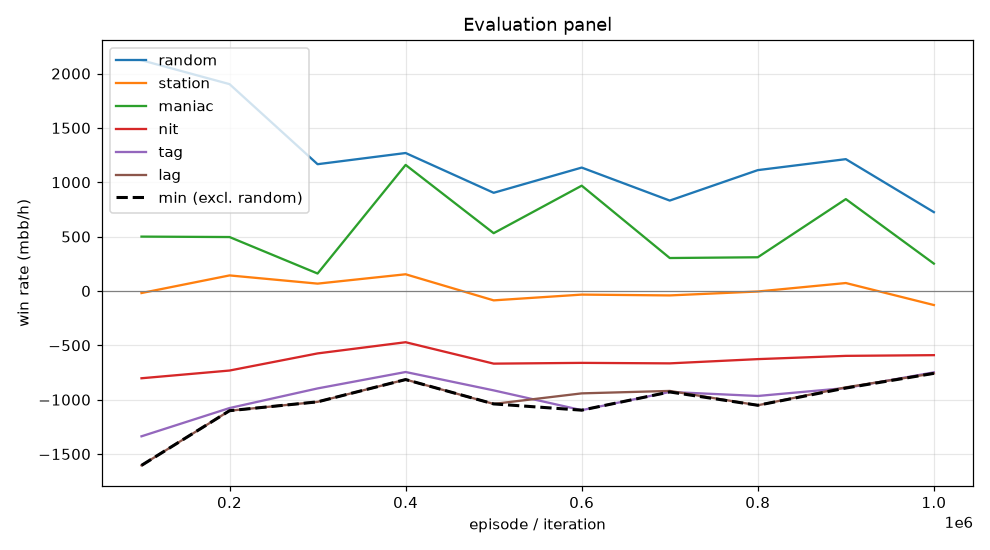

The file beside this chart, header and first rows:
episode, min, mean, random_mean, random_se, station_mean, station_se, maniac_mean, maniac_se, nit_mean, nit_se, tag_mean, tag_se, lag_mean, lag_se, act_call, act_raise, act_fold, act_check
99999, -1604, -652.7, 2122, 103.4, -19.0, 41.12, 500.0, 133.1, -803.0, 128.7, -1337, 143.2, -1604, 151.8, 0.2592, 0.6067, 0.006215, 0.1279
199999, -1102, -454.3, 1902, 99.67, 143.0, 46.38, 496.0, 130.2, -732.0, 101.8, -1077, 111.5, -1102, 113.1, 0.3576, 0.4551, 0.00586, 0.1815
299999, -1020, -452.6, 1166, 100.3, 67.5, 80.21, 160.5, 268.7, -574.5, 104.6, -896.5, 132.3, -1020, 152.9, 0.2482, 0.5285, 0.1063, 0.117
399999, -815.0, -143.8, 1269, 105.9, 153.5, 80.85, 1160, 327.2, -471.5, 101.5, -745.5, 144.2, -815.0, 166.1, 0.2047, 0.5827, 0.1069, 0.1057
499999, -1039, -435.4, 903.0, 95.19, -86.5, 79.56, 531.5, 318, -668.5, 98.32, -914.5, 137, -1039, 161.7, 0.2026, 0.5183, 0.1379, 0.1413
599999, -1096, -353.0, 1135, 105.7, -33.5, 80.75, 968.5, 317.7, -661.5, 106.1, -1096, 149, -942.0, 168.5, 0.1953, 0.5669, 0.1179, 0.1199
699999, -929.0, -450.5, 831.5, 90.02, -41.0, 78.1, 303.0, 281.5, -666.0, 98.79, -929.0, 130.3, -919.5, 157.2, 0.2121, 0.501, 0.15, 0.1369
799999, -1052, -467.9, 1112, 95.59, -5.0, 68.34, 310.0, 285.3, -627.0, 100.3, -966.0, 125.2, -1052, 156.8, 0.2253, 0.4997, 0.1037, 0.1713
899999, -893.0, -291.7, 1212, 107.3, 73.0, 80.32, 845.0, 302.3, -597.0, 106, -893.0, 132.7, -886.5, 156.3, 0.2014, 0.5777, 0.1106, 0.1103
999999, -758.0, -395.0, 725.0, 93.95, -129.5, 83.13, 251.5, 292.2, -590.5, 101, -748.5, 118.9, -758.0, 148.1, 0.1938, 0.5336, 0.1614, 0.1112
